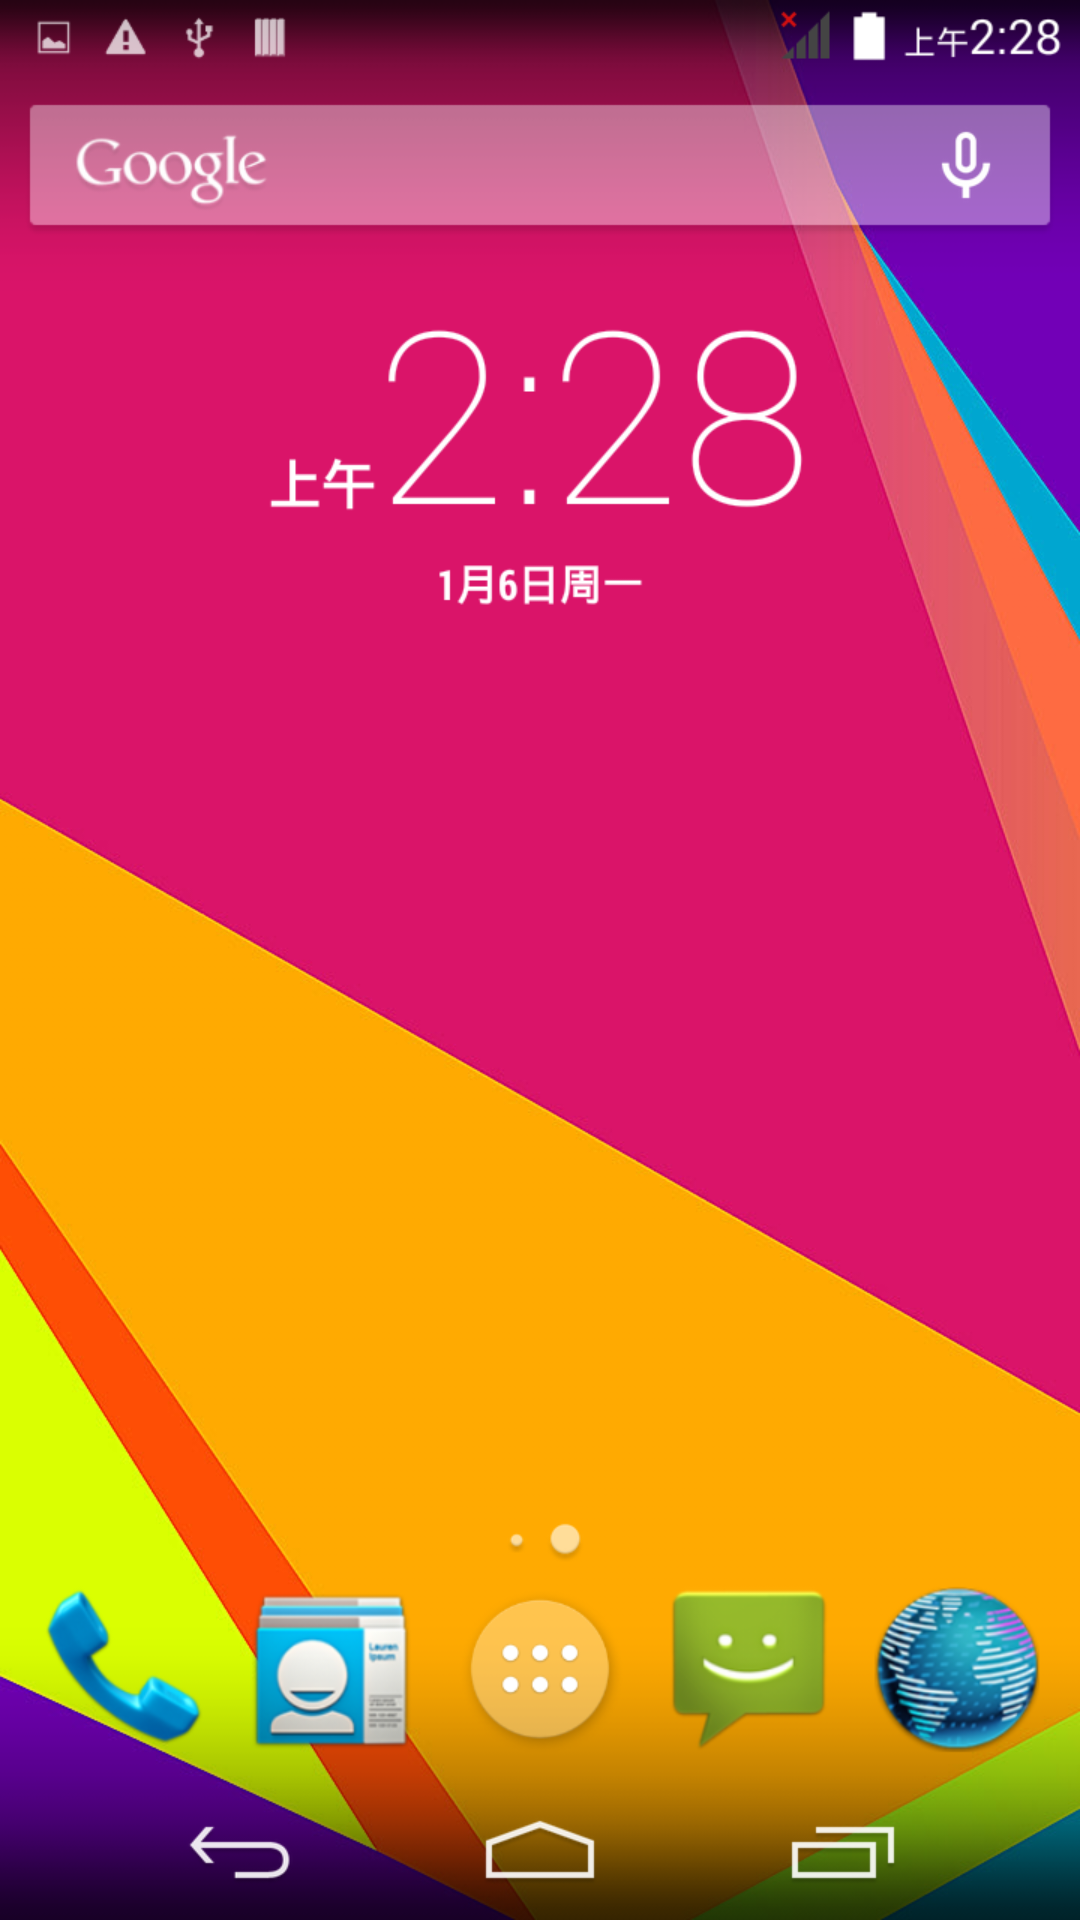

Write the Android layout XML for this screen, with the resource values it uses.
<!-- AndroidManifest.xml: fallback theme Theme.MaterialComponents.DayNight.NoActionBar -->
<!-- res/layout/lcd_blur.xml -->
<?xml version="1.0" encoding="utf-8"?>
<LinearLayout
  xmlns:android="http://schemas.android.com/apk/res/android" 
  android:id="@+id/lcd_blur_layout" 
  android:orientation="vertical" 
  android:layout_width="fill_parent" 
  android:layout_height="fill_parent"
  android:background="@drawable/lcd_blur" 
/>
<!-- resources referenced by this layout -->
<resources>
  <!-- drawable lcd_blur: png bitmap (drawable, 254145 bytes) -->
</resources>
